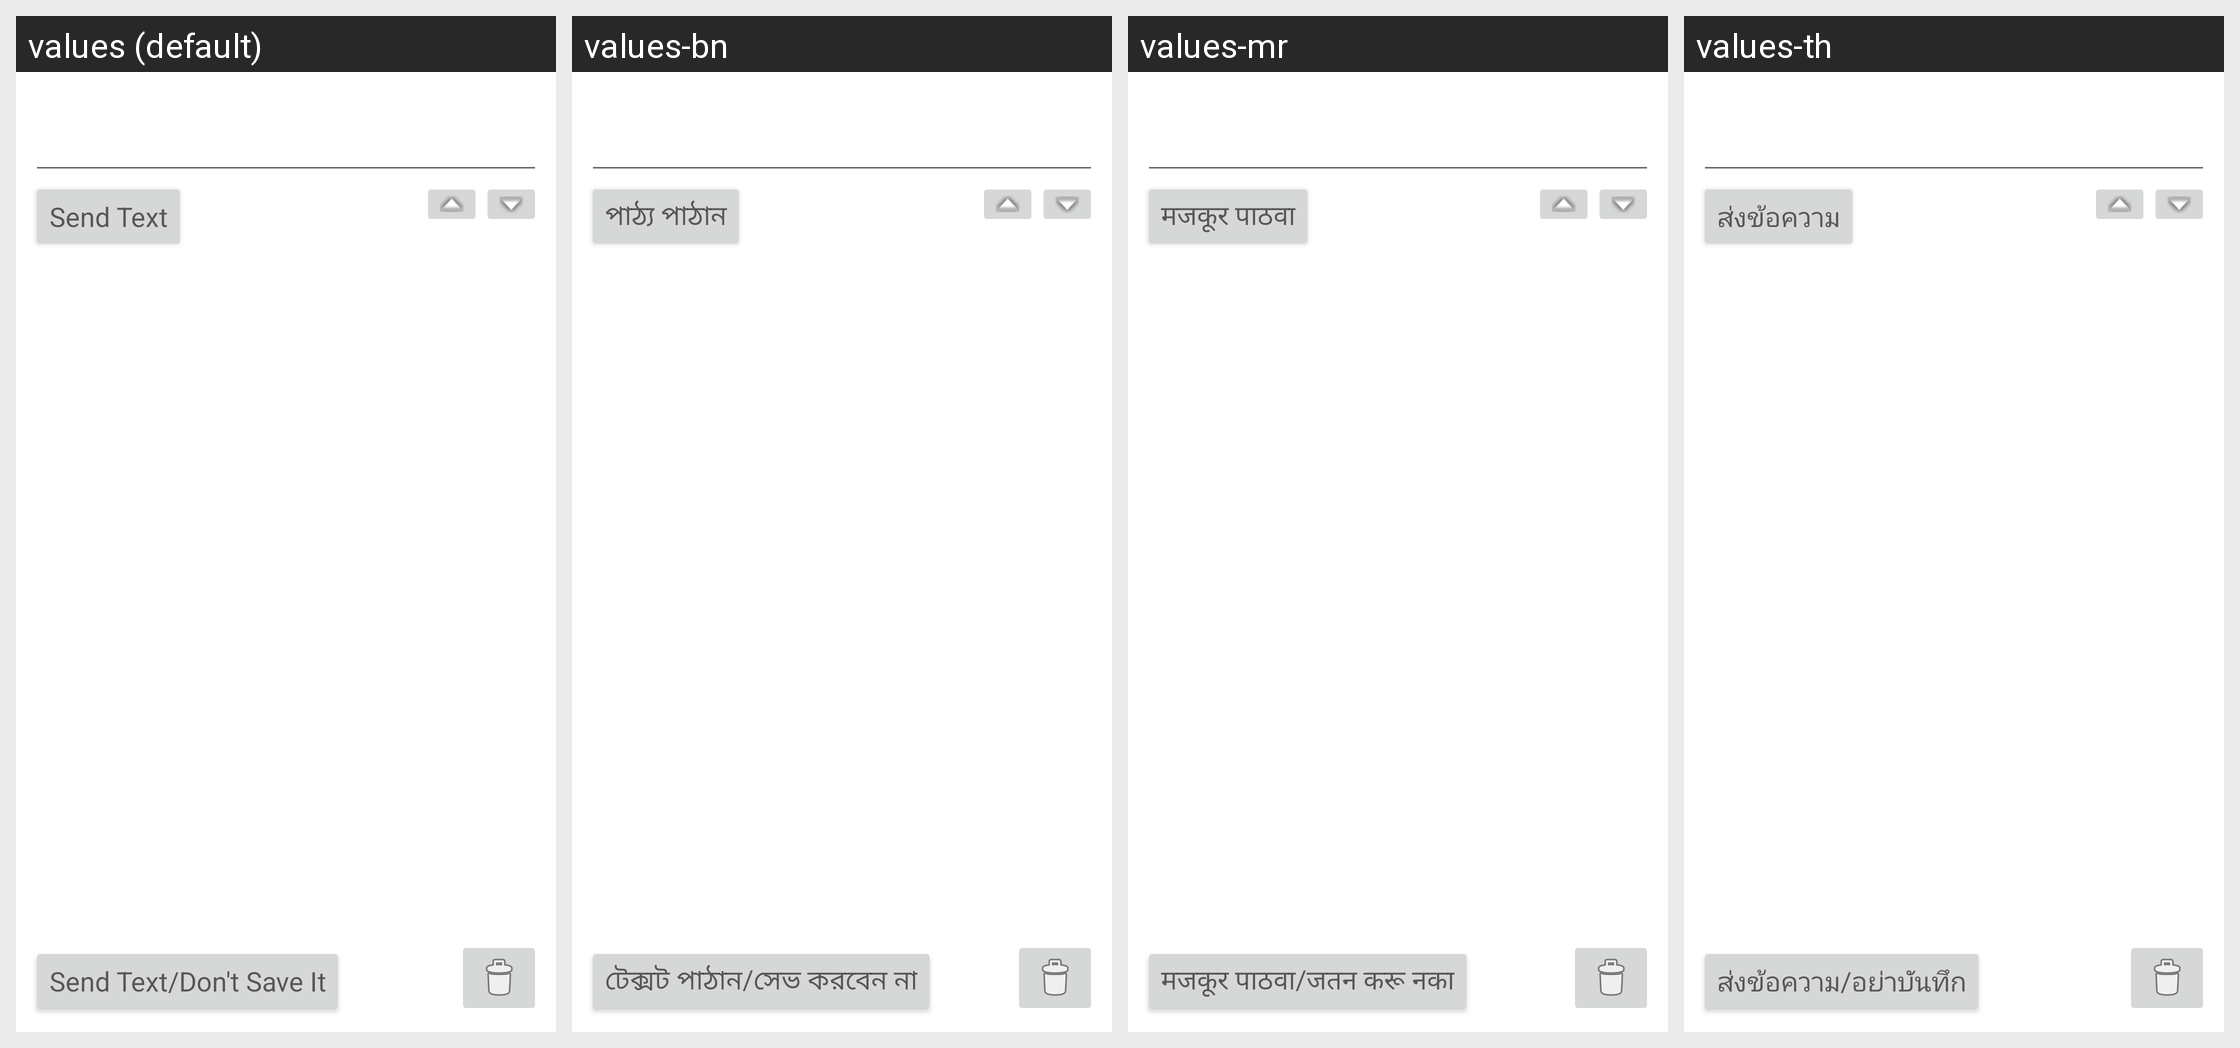

Translations of the strings shown on this Android screen, per locale in the grid:
Android screen res/layout/entertext.xml rendered under 4 locales, left to right: values (default), values-bn, values-mr, values-th. Device: Nexus 5 (rendered at 1080×1920; each locale shown at half size, 540×960, under a caption strip naming it); theme Theme.MaterialComponents.DayNight.NoActionBar.
Other locales in the repository, not shown: values-af, values-ar, values-bg, values-ca, values-cs, values-cy, values-da, values-de, values-el, values-es, values-et, values-fa, values-fi, values-fil, values-fr, values-gu, values-hi, values-hr, values-hu, values-in, values-is, values-it, values-iw, values-ja, values-kn, values-ko, values-ml, values-ms, values-nb, values-ne, values-nl, values-pl, values-pt, values-pt-rBR, values-ro, values-ru, values-sk, values-sr, values-sv, values-sw, values-ta, values-te, values-tr, values-uk, values-ur, values-vi, values-zh-rCN, values-zh-rTW, values-zu.
Strings drawn on this screen, with the default value and each locale's value (text and hints the layout hard-codes, and strings that could not be matched under every locale, appear in the picture but are not listed):

button_send_text
  values: Send Text
  values-bn: পাঠ্য পাঠান
  values-mr: मजकूर पाठवा
  values-th: ส่งข้อความ

button_send_without_saving
  values: Send Text/Don't Save It
  values-bn: টেক্সট পাঠান/সেভ করবেন না
  values-mr: मजकूर पाठवा/जतन करू नका
  values-th: ส่งข้อความ/อย่าบันทึก
